Run: headless pygame with SDL's dummy video driver; simulated clock (each Clock.tick advances the game by its frame time, no real sleeping); random seed 0; keys injected as events and as key.get_pressed() state; mouse plan: one left click at the window centre at the start of phase 2, then a move to the lower-right quarter at the start of phase 3.
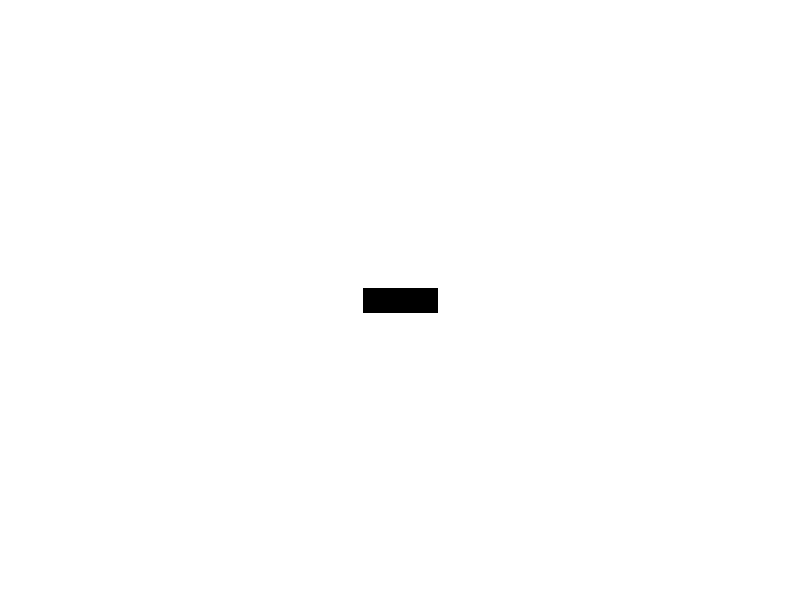
Frame 1 of 4 · flips 1–60 · no input
Frame 2 of 4 · flips 61–180 · clicked the window centre · tapped SPACE, RETURN · held RIGHT (→), D · screen unchanged from frame 1, image omitted
Frame 3 of 4 · flips 181–300 · moved the mouse to the lower-right quarter · held DOWN (↓), S · screen unchanged from frame 2, image omitted
Frame 4 of 4 · flips 301–420 · held LEFT (←), A, UP (↑), W · screen unchanged from frame 3, image omitted

The pygame program that drew these frames:

import pygame as pg
from pygame.locals import *
import pygame.mouse as mouse
import math

SCREEN_WIDTH = 800
SCREEN_HEIGHT = 600

class Player(pg.sprite.Sprite):
    def __init__(self):
        super(Player, self).__init__()
        self.surf = pg.Surface((75, 25))
        self.surf.fill((0, 0, 0))
        self.rect = self.surf.get_rect()

    def update(self, mouseDown):
        currentHeight = self.surf.get_height()
        newHeight = min(max(self.surf.get_height() + 10 * ((2 * mouseDown)-1), 25), SCREEN_HEIGHT - 10)
        self.rect.move_ip(0, (currentHeight - newHeight)/2)
        self.surf = pg.Surface((self.surf.get_width(), newHeight))

    def increaseLength(self):
        self.surf = pg.Surface((self.surf.get_width() + 25, self.surf.get_height()))

screen = pg.display.set_mode([SCREEN_WIDTH, SCREEN_HEIGHT])

def main():
    plr = Player()
    plr.rect.centerx = SCREEN_WIDTH / 2
    plr.rect.centery = SCREEN_HEIGHT / 2

    running = True
    clock = pg.time.Clock()
    while running:
        clock.tick(60)
        for event in pg.event.get():
            if event.type == pg.QUIT:
                running = False

        # Check if mouse down, update size of player sprite
        plr.update(mouse.get_pressed()[0])

        # Check for collisions here


        # Draw the actual content
        screen.fill((255, 255, 255))
        screen.blit(plr.surf, plr.rect)
        pg.display.flip()

    pg.quit()

if __name__ == "__main__": main()
